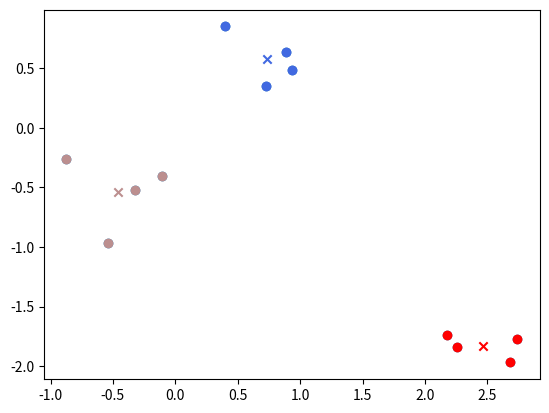

Write Python code to recreate this figure.
import random

import numpy as np
import matplotlib.pyplot as plt
import matplotlib.colors as colors


class Kmeans:

    def __init_centroids(self, xs):
        centroids_idx = np.random.choice(range(len(xs)), 1, replace=False)

        for j in range(self.k-1):

            distance = np.zeros([j+1, len(xs)])
            for i in range(j+1):
                distance[i, :] = [np.linalg.norm(xs[centroids_idx[i]] - x) for x in xs]
            distance = np.min(distance, axis=0)
            new_centroid_id = np.argmax(distance)
            centroids_idx = np.append(centroids_idx, new_centroid_id)
        self.centroids = xs[centroids_idx]

    def __init__(self, k: int, max_iterations=500):
        self.xs = None
        self.labels = None
        self.k = k
        self.max_iterations = max_iterations
        self.centroids = None

    def fit(self, xs: np.array):
        self.__init_centroids(xs)

        j = 0

        old_labels = np.zeros(len(xs))
        labels = np.zeros(len(xs))
        while j < self.max_iterations:
            for i in range(len(xs)):
                distance = [np.linalg.norm(c - xs[i]) for c in self.centroids]
                labels[i] = np.argmin(distance)

            if np.array_equal(old_labels, labels):
                break
            old_labels = labels

            for i in range(self.k):
                self.centroids[i] = np.average(xs[np.where(labels == i)], axis=0)
            j += 1

        self.xs = xs
        self.labels = labels
        return labels

    def graph(self, labels=None):
        if labels is None:
            labels = self.labels

        for i in range(self.k):
            c = list(colors.cnames.values())[i+120]
            filtered_label = self.xs[labels == i]
            plt.scatter(filtered_label[:, 0], filtered_label[:, 1], color=c)
            plt.scatter(self.centroids[i, 0], self.centroids[i, 1], marker='x', color=c)

        plt.show()


# Tests
if __name__ == '__main__':
    seed = 681
    #seed = random.randint(0, 1000)
    np.random.seed(seed)
    print('seed: ' + str(seed))
    data = np.random.rand(12, 2)
    data[0:4] = data[0:4] - [1, 1]
    data[4:8] = data[4:8] + [2, -2]
    plt.scatter(data[:, 0], data[:,1])
    plt.show()
    kmeans = Kmeans(3)
    labels = kmeans.fit(data)

    kmeans.graph()
